Run: headless pygame with SDL's dummy video driver; simulated clock (each Clock.tick advances the game by its frame time, no real sleeping); random seed 0; keys injected as events and as key.get_pressed() state; no mouse input.
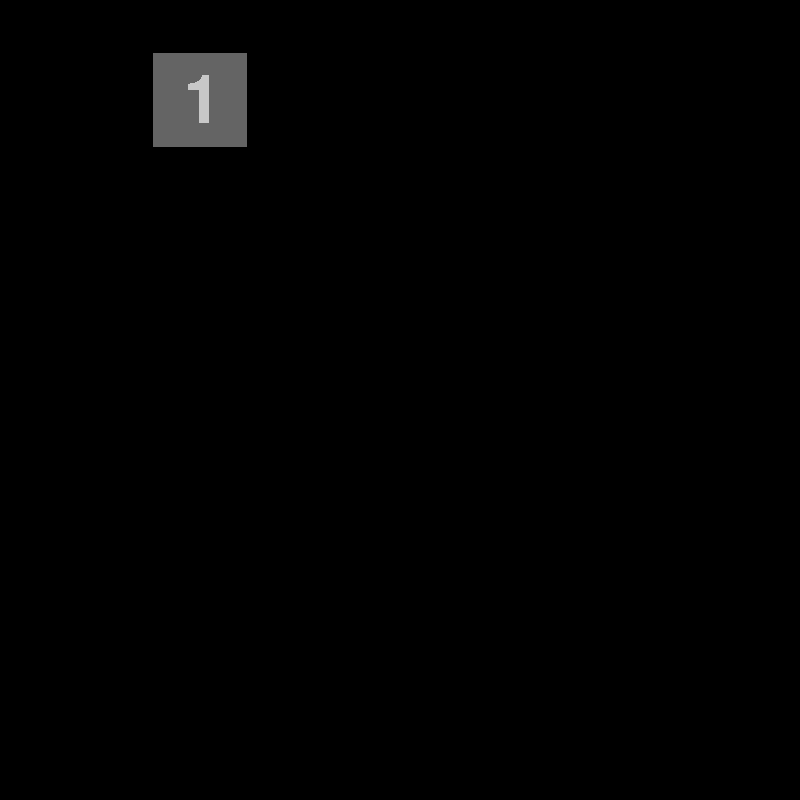
Frame 1 of 2 · flips 1–60 · no input
Frame 2 of 2 · flips 61–180 · tapped SPACE, RETURN · held RIGHT (→), D (game ended) · screen unchanged from frame 1, image omitted

The pygame program that drew these frames:

import pygame as pg

def get_all_events(max=2000):
    for i in range(pg.NUMEVENTS):
        if pg.event.event_name(i) != "Unknown":
            print(i, pg.event.event_name(i))
        if(i>max):
            break

WIDTH=800
HEIGHT=800
GLID_RECT_SIZE=100
GLID_SIZE=4
BOARD_OFFSET=50

pg.init()
screen = pg.display.set_mode((WIDTH, HEIGHT))

board_size = GLID_RECT_SIZE*GLID_SIZE+20
def draw_board(x=40,y=40,edge_color=(0,0,0),color=(50,50,50)):
    pg.draw.rect(screen, color, (x,y,board_size,board_size), 0)

font = pg.font.Font(None,100)
fonts = [font.render(str(i),0,(200,200,200)) for i in range(20)]
fonts[0]=font.render(" ",0,(200,200,200))

class Pannel:
    def __init__(self,pos,num):
        self.pos = pos
        self.num = num
        self.color = (100,100,100)
        self.eg_color = (0,0,0)

    def draw(self):
        x = BOARD_OFFSET+self.pos%GLID_SIZE*GLID_RECT_SIZE
        y = BOARD_OFFSET+self.pos//GLID_SIZE*GLID_RECT_SIZE
        pg.draw.rect(screen, self.color, (x, y,GLID_RECT_SIZE,GLID_RECT_SIZE), 0)
        pg.draw.rect(screen, self.eg_color, (x,y ,GLID_RECT_SIZE,GLID_RECT_SIZE), 3)
        g_font = fonts[self.num]
        font_rect = g_font.get_rect()
        ofsets = (GLID_SIZE-font_rect[2], GLID_SIZE-font_rect[3])
        screen.blit(g_font,(x+ofsets[0]/2+GLID_RECT_SIZE/2,y+ofsets[1]/2+GLID_RECT_SIZE/2))

pannels = [Pannel(i,i) for i in range(15)]

def draw_pannel(x,y,num,edge_color=(0,0,0),color=(100,100,100)):
    pg.draw.rect(screen, color, (x,y,GLID_RECT_SIZE,GLID_RECT_SIZE), 0)
    pg.draw.rect(screen, edge_color, (x,y,GLID_RECT_SIZE,GLID_RECT_SIZE), width=3)
    g_font = fonts[num]
    font_rect = g_font.get_rect()
    ofsets = (GLID_SIZE-font_rect[2], GLID_SIZE-font_rect[3])
    screen.blit(g_font,(x+ofsets[0]/2+GLID_RECT_SIZE/2,y+ofsets[1]/2+GLID_RECT_SIZE/2))

def draw_grid():
    for p in pannels:
        p.draw()

while True:
    events = pg.event.get()

    screen.fill((0,0,0))
    #draw_board()
    #draw_grid()
    pannel = Pannel(1,1)
    pannel.draw()
    pg.display.flip()

    flag=0

    for event in events:
        if event.type == pg.KEYDOWN:
            print(event)
            pg.quit()
            flag=1
            break

    if flag:
        break
